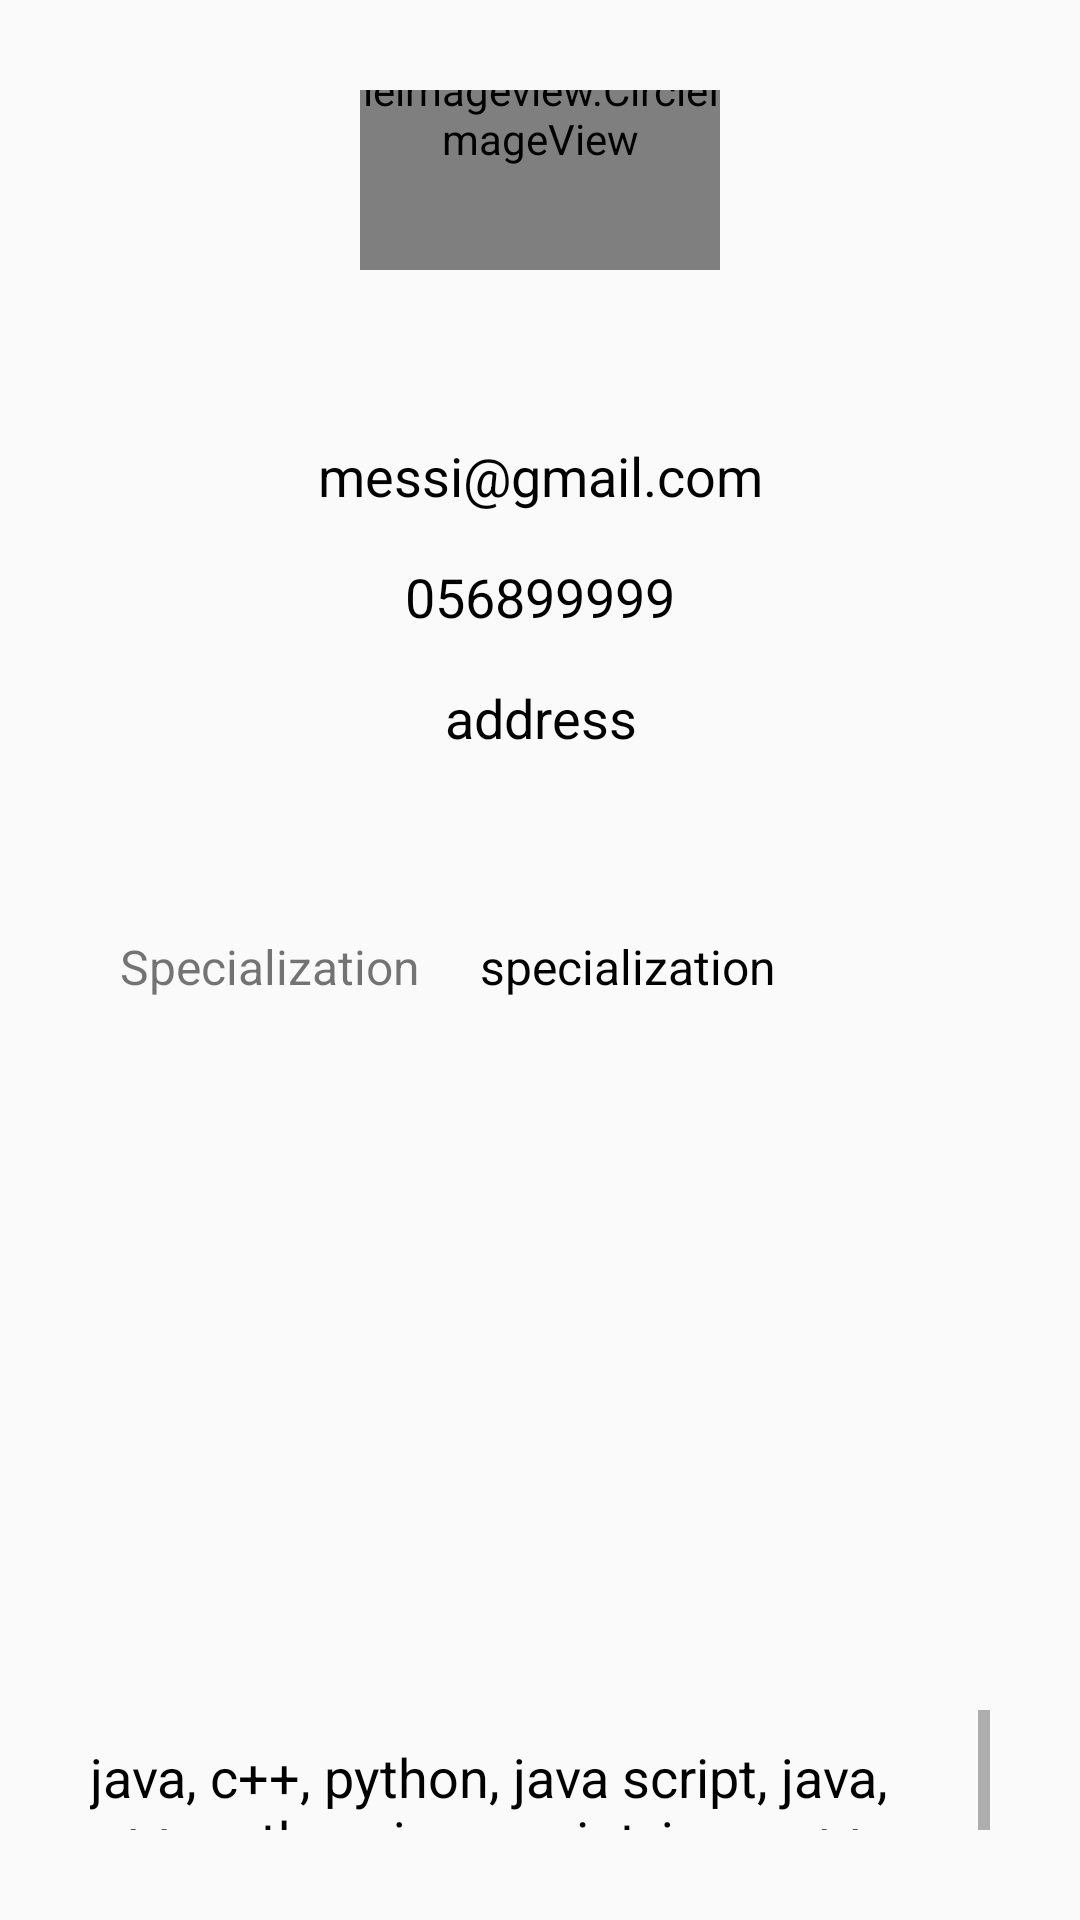

Here is an Android app screen rendered from its layout file. Give the layout XML and the strings, colors and styles it references.
<!-- AndroidManifest.xml: application theme Theme.AndroidLABproject -->
<!-- res/layout/instructor_dialog_card.xml -->
<LinearLayout xmlns:android="http://schemas.android.com/apk/res/android"
    xmlns:tools="http://schemas.android.com/tools"
    android:layout_width="match_parent"
    android:layout_height="wrap_content"
    android:layout_margin="15dp"
    android:background="@color/bac"
    android:gravity="center"
    android:orientation="vertical"
    android:padding="30dp">

    <de.hdodenhof.circleimageview.CircleImageView
        android:id="@+id/image"
        android:layout_width="120dp"
        android:layout_height="120dp"
        android:src="@drawable/messi" />

    <TextView
        android:id="@+id/txtName"
        android:layout_width="match_parent"
        android:layout_height="wrap_content"
        android:gravity="center"
        android:paddingTop="16dp"
        android:textColor="@android:color/black"
        android:textSize="18sp"
        tools:text="messi assi" />

    <TextView
        android:id="@+id/textEmail"
        android:layout_width="match_parent"
        android:layout_height="wrap_content"
        android:gravity="center"
        android:paddingTop="16dp"
        android:text="messi@gmail.com"
        android:textColor="@android:color/black"
        android:textSize="18sp" />

    <TextView
        android:id="@+id/textMobile"
        android:layout_width="match_parent"
        android:layout_height="wrap_content"
        android:gravity="center"
        android:paddingTop="16dp"
        android:text="056899999"
        android:textColor="@android:color/black"
        android:textSize="18sp" />

    <TextView
        android:id="@+id/textAddress"
        android:layout_width="match_parent"
        android:layout_height="wrap_content"
        android:gravity="center"
        android:paddingTop="16dp"
        android:text="address"
        android:textColor="@android:color/black"
        android:textSize="18sp" />

    <LinearLayout
        android:layout_width="match_parent"
        android:layout_height="match_parent"
        android:layout_marginTop="50dp"
        android:orientation="horizontal">

        <TextView
            android:layout_width="wrap_content"
            android:layout_height="wrap_content"
            android:padding="10dp"
            android:text="Specialization"
            android:textSize="16sp" />

        <TextView
            android:id="@+id/textSpecialization"
            android:layout_width="wrap_content"
            android:layout_height="wrap_content"
            android:gravity="center"
            android:padding="10dp"
            android:text="specialization"
            android:textColor="@android:color/black"
            android:textSize="16sp" />
    </LinearLayout>

    <LinearLayout
        android:layout_width="match_parent"
        android:layout_height="match_parent"
        android:layout_marginTop="10dp"
        android:orientation="horizontal">

        <TextView
            android:layout_width="wrap_content"
            android:layout_height="wrap_content"
            android:padding="10dp"
            android:text="Degree"
            android:textSize="16sp" />

        <TextView
            android:id="@+id/textDegree"
            android:layout_width="wrap_content"
            android:layout_height="wrap_content"
            android:padding="10dp"
            android:text="PhD"
            android:textColor="@android:color/black"
            android:textSize="16sp" />
    </LinearLayout>

    <TextView
        android:layout_width="match_parent"
        android:layout_height="wrap_content"
        android:layout_marginTop="10dp"
        android:padding="10dp"
        android:text="Courses" />

    <ScrollView
        android:layout_width="match_parent"
        android:layout_height="100dp">

        <LinearLayout
            android:layout_width="match_parent"
            android:layout_height="wrap_content"
            android:orientation="vertical">

            <TextView
                android:id="@+id/textCourses"
                android:layout_width="match_parent"
                android:layout_height="wrap_content"
                android:paddingTop="10dp"
                android:text="java, c++, python, java script, java, c++, python, java script, java, c++, python, java script, java, c++, python, java script, java, c++, python, java script, java, c++, python, java script"
                android:textColor="@android:color/black"
                android:textSize="18sp" />
        </LinearLayout>
    </ScrollView>

</LinearLayout>
<!-- resources referenced by this layout -->
<resources>
  <color name="bac">#03E4E4E4</color>
  <!-- drawable messi: jpeg bitmap (drawable, 7683 bytes) -->
  <style name="Theme.AndroidLABproject" parent="Theme.AppCompat.Light.NoActionBar">
          
          <item name="colorPrimary">@color/color2</item>
          <item name="colorPrimaryVariant">@color/color1</item>
          <item name="colorOnPrimary">@color/white</item>
          
          <item name="colorSecondary">@color/teal_200</item>
          <item name="colorSecondaryVariant">@color/teal_700</item>
          <item name="colorOnSecondary">@color/black</item>
          
          <item name="android:statusBarColor">@color/white</item>
          
      </style>
  <color name="color2">#FFD31D</color>
  <color name="color1">#FAC213</color>
  <color name="white">#FFFFFFFF</color>
  <color name="teal_200">#A7EDE7</color>
  <color name="teal_700">#45CFDD</color>
  <color name="black">#FF000000</color>
</resources>
